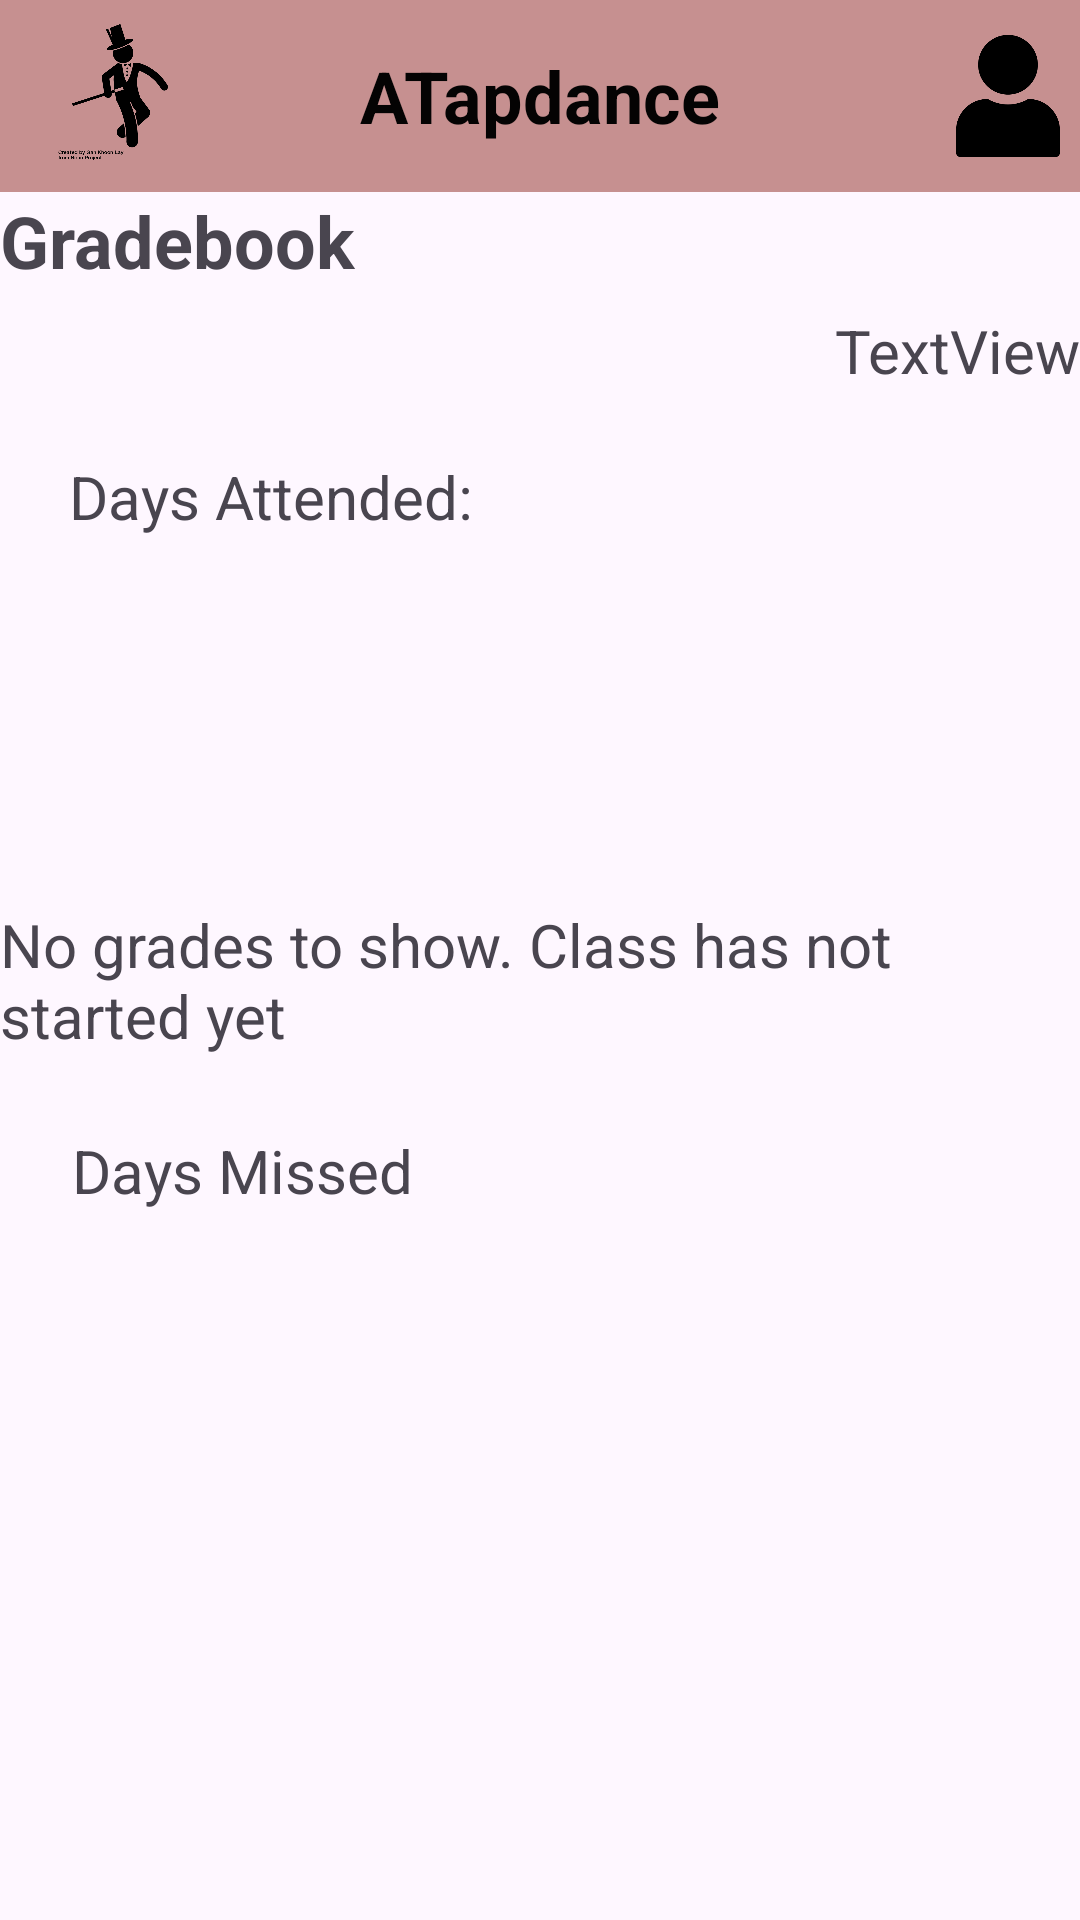

The Android layout XML behind this screen, and the referenced resources:
<!-- AndroidManifest.xml: application theme Theme.AttendanceApp2 -->
<!-- res/layout/activity_student_gradebook_page.xml -->
<?xml version="1.0" encoding="utf-8"?>
<androidx.constraintlayout.widget.ConstraintLayout xmlns:android="http://schemas.android.com/apk/res/android"
    xmlns:app="http://schemas.android.com/apk/res-auto"
    xmlns:tools="http://schemas.android.com/tools"
    android:layout_width="match_parent"
    android:layout_height="match_parent"
    tools:context="com.cs407.attendanceapp.StudentGradeBook">


    <ListView
        android:id="@+id/days_missed"
        android:layout_width="0dp"
        android:layout_height="0dp"
        android:layout_marginStart="14dp"
        android:layout_marginEnd="14dp"
        android:layout_marginBottom="81dp"
        app:layout_constraintBottom_toBottomOf="parent"
        app:layout_constraintEnd_toEndOf="parent"
        app:layout_constraintStart_toStartOf="parent"
        app:layout_constraintTop_toBottomOf="@+id/textView5" />

    <androidx.appcompat.widget.Toolbar
        android:id="@+id/toolbar"
        android:layout_width="0dp"
        android:layout_height="wrap_content"
        android:layout_marginBottom="88dp"
        android:background="#C69090"
        app:layout_constraintBottom_toTopOf="@+id/textView4"
        app:layout_constraintEnd_toEndOf="parent"
        app:layout_constraintStart_toStartOf="parent"
        app:layout_constraintTop_toTopOf="parent"
        app:popupTheme="@style/AppTheme.PopupOverlay">

        <TextView
            android:layout_width="wrap_content"
            android:layout_height="wrap_content"
            android:layout_gravity="center"
            android:text="@string/atapdance"
            android:textColor="#040303"
            android:textSize="24sp"
            android:textStyle="bold"
            tools:layout_editor_absoluteX="150dp"
            tools:layout_editor_absoluteY="19dp" />

        <ImageView
            android:layout_width="48dp"
            android:layout_height="48dp"
            android:layout_gravity="start"
            android:contentDescription="@string/todo"
            android:src="@drawable/tap_dance_icon"
            tools:layout_editor_absoluteX="16dp" />

        <ImageView
            android:id="@+id/profile_icon"
            android:layout_width="48dp"
            android:layout_height="48dp"
            android:layout_gravity="end"
            android:contentDescription="@string/sign_out"
            android:onClick="showProfilePopupMenu"
            android:src="@drawable/profile_icon"
            tools:layout_editor_absoluteX="363dp"
            tools:layout_editor_absoluteY="8dp" />

    </androidx.appcompat.widget.Toolbar>

    <TextView
        android:id="@+id/coursesToday"
        android:layout_width="0dp"
        android:layout_height="wrap_content"
        android:text="@string/gradebook"
        android:textSize="24sp"
        android:textStyle="bold"
        app:layout_constraintEnd_toEndOf="parent"
        app:layout_constraintStart_toStartOf="parent"
        app:layout_constraintTop_toBottomOf="@+id/toolbar" />

    <TextView
        android:id="@+id/textView3"
        android:layout_width="match_parent"
        android:layout_height="wrap_content"
        android:layout_marginTop="7dp"
        android:text="@string/textview"
        android:textAlignment="textEnd"
        android:textSize="20sp"
        app:layout_constraintEnd_toEndOf="parent"
        app:layout_constraintStart_toStartOf="parent"
        app:layout_constraintTop_toBottomOf="@+id/coursesToday" />

    <ListView
        android:id="@+id/days_attended"
        android:layout_width="0dp"
        android:layout_height="0dp"
        android:layout_marginStart="16dp"
        android:layout_marginEnd="16dp"
        android:layout_marginBottom="43dp"
        app:layout_constraintBottom_toTopOf="@+id/textView5"
        app:layout_constraintEnd_toEndOf="parent"
        app:layout_constraintStart_toStartOf="parent"
        app:layout_constraintTop_toBottomOf="@+id/textView4" />

    <TextView
        android:id="@+id/textView4"
        android:layout_width="wrap_content"
        android:layout_height="wrap_content"
        android:layout_marginStart="23dp"
        android:layout_marginBottom="20dp"
        android:text="@string/days_attended"
        android:textSize="20sp"
        app:layout_constraintBottom_toTopOf="@+id/days_attended"
        app:layout_constraintStart_toStartOf="parent"
        app:layout_constraintTop_toBottomOf="@+id/toolbar" />

    <TextView
        android:id="@+id/textView5"
        android:layout_width="wrap_content"
        android:layout_height="wrap_content"
        android:layout_marginStart="24dp"
        android:layout_marginBottom="21dp"
        android:text="@string/days_missed"
        android:textSize="20sp"
        app:layout_constraintBottom_toTopOf="@+id/days_missed"
        app:layout_constraintStart_toStartOf="parent"
        app:layout_constraintTop_toBottomOf="@+id/days_attended" />

    <TextView
        android:id="@+id/textView"
        android:layout_width="wrap_content"
        android:layout_height="wrap_content"
        android:layout_marginTop="13dp"
        android:text="@string/no_grades_to_show_class_has_not_started_yet"
        android:textSize="20sp"
        app:layout_constraintBottom_toBottomOf="parent"
        app:layout_constraintEnd_toEndOf="parent"
        app:layout_constraintStart_toStartOf="parent"
        app:layout_constraintTop_toTopOf="parent" />


</androidx.constraintlayout.widget.ConstraintLayout>
<!-- resources referenced by this layout -->
<resources>
  <!-- drawable profile_icon: png bitmap (drawable, 6809 bytes) -->
  <!-- drawable tap_dance_icon: png bitmap (drawable, 23413 bytes) -->
  <string name="atapdance">ATapdance</string>
  <string name="days_attended">Days Attended:</string>
  <string name="days_missed">Days Missed</string>
  <string name="gradebook">Gradebook</string>
  <string name="no_grades_to_show_class_has_not_started_yet">No grades to show. Class has not started yet</string>
  <string name="sign_out">Sign Out</string>
  <string name="textview">TextView</string>
  <string name="todo">TODO</string>
  <style name="AppTheme.PopupOverlay" parent="ThemeOverlay.AppCompat.Light">
          ]
      </style>
  <style name="Theme.AttendanceApp2" parent="Base.Theme.AttendanceApp2" />
  <style name="Base.Theme.AttendanceApp2" parent="Theme.Material3.DayNight.NoActionBar">
          
          
      </style>
</resources>
